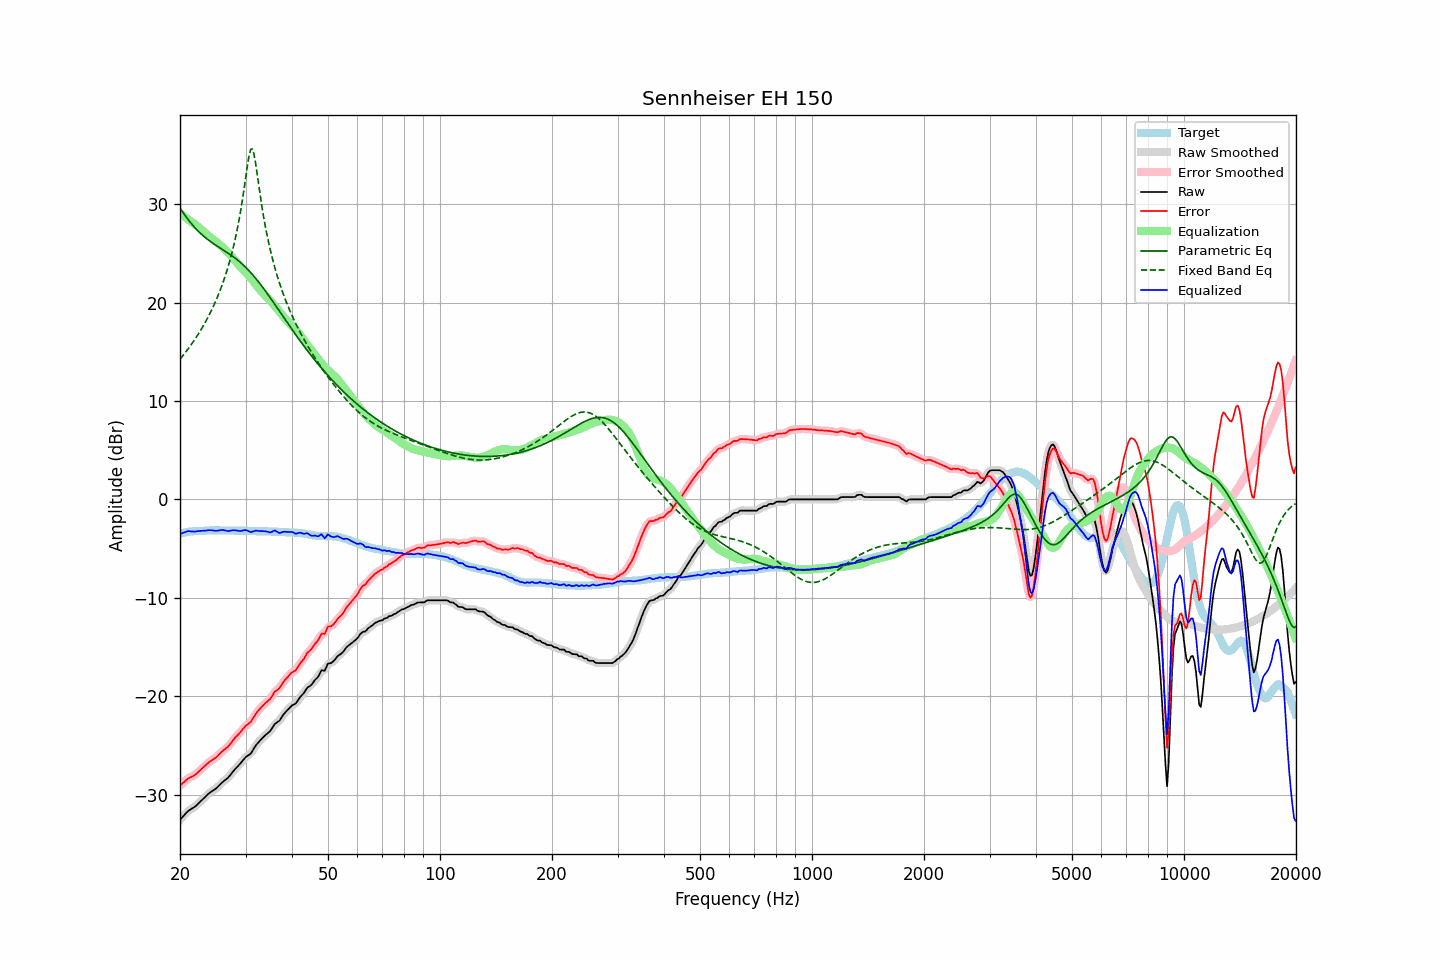

The table this chart was drawn from, first rows:
frequency, raw, error, smoothed, error_smoothed, equalization, parametric_eq, fixed_band_eq, equalized_raw, equalized_smoothed, target
20.00, -32.57, -29.10, -32.58, -29.11, 29.05, 29.61, 14.25, -3.52, -3.53, -3.47
20.20, -32.39, -28.96, -32.38, -28.95, 28.93, 29.37, 14.44, -3.46, -3.46, -3.43
20.40, -32.21, -28.81, -32.20, -28.80, 28.81, 29.13, 14.65, -3.40, -3.39, -3.40
20.61, -32.03, -28.66, -32.02, -28.65, 28.69, 28.89, 14.85, -3.34, -3.33, -3.37
20.81, -31.84, -28.51, -31.84, -28.51, 28.57, 28.67, 15.06, -3.27, -3.27, -3.33
21.02, -31.67, -28.38, -31.69, -28.39, 28.45, 28.45, 15.28, -3.22, -3.24, -3.29
21.23, -31.57, -28.29, -31.56, -28.29, 28.33, 28.24, 15.50, -3.24, -3.24, -3.28
21.44, -31.47, -28.21, -31.47, -28.21, 28.21, 28.04, 15.73, -3.26, -3.26, -3.26
21.66, -31.37, -28.13, -31.37, -28.13, 28.10, 27.85, 15.96, -3.27, -3.27, -3.24
21.87, -31.27, -28.04, -31.26, -28.03, 27.99, 27.66, 16.20, -3.28, -3.27, -3.23
22.09, -31.14, -27.92, -31.13, -27.91, 27.87, 27.49, 16.45, -3.27, -3.26, -3.22
22.31, -30.98, -27.76, -30.98, -27.76, 27.75, 27.32, 16.70, -3.23, -3.24, -3.22
22.54, -30.82, -27.61, -30.82, -27.61, 27.61, 27.16, 16.96, -3.21, -3.21, -3.21
22.76, -30.66, -27.46, -30.66, -27.45, 27.46, 27.00, 17.23, -3.20, -3.20, -3.20
22.99, -30.50, -27.30, -30.50, -27.30, 27.31, 26.86, 17.50, -3.19, -3.19, -3.20
23.22, -30.34, -27.15, -30.34, -27.15, 27.16, 26.71, 17.78, -3.18, -3.19, -3.19
23.45, -30.19, -27.01, -30.18, -27.00, 27.01, 26.58, 18.08, -3.18, -3.17, -3.18
23.69, -30.03, -26.86, -30.03, -26.86, 26.88, 26.45, 18.38, -3.16, -3.15, -3.17
23.92, -29.88, -26.72, -29.89, -26.73, 26.75, 26.32, 18.69, -3.13, -3.14, -3.16
24.16, -29.76, -26.61, -29.76, -26.61, 26.63, 26.20, 19.02, -3.13, -3.13, -3.15
24.40, -29.65, -26.51, -29.65, -26.50, 26.50, 26.09, 19.36, -3.14, -3.15, -3.14
24.65, -29.55, -26.40, -29.55, -26.40, 26.38, 25.97, 19.71, -3.17, -3.17, -3.15
24.89, -29.44, -26.28, -29.43, -26.28, 26.25, 25.86, 20.07, -3.19, -3.19, -3.15
25.14, -29.31, -26.16, -29.30, -26.15, 26.11, 25.76, 20.45, -3.19, -3.19, -3.15
25.39, -29.14, -25.98, -29.14, -25.99, 25.98, 25.65, 20.85, -3.16, -3.17, -3.15
25.65, -28.98, -25.83, -28.98, -25.82, 25.84, 25.54, 21.26, -3.14, -3.14, -3.15
25.91, -28.81, -25.64, -28.82, -25.66, 25.70, 25.44, 21.70, -3.12, -3.12, -3.17
26.16, -28.67, -25.51, -28.67, -25.51, 25.55, 25.33, 22.15, -3.12, -3.13, -3.16
26.43, -28.54, -25.38, -28.54, -25.38, 25.39, 25.23, 22.63, -3.15, -3.16, -3.16
26.69, -28.41, -25.25, -28.41, -25.25, 25.22, 25.12, 23.14, -3.19, -3.19, -3.16
26.96, -28.28, -25.12, -28.26, -25.10, 25.05, 25.01, 23.68, -3.23, -3.21, -3.16
27.23, -28.08, -24.92, -28.08, -24.92, 24.88, 24.90, 24.25, -3.20, -3.20, -3.16
27.50, -27.87, -24.71, -27.87, -24.71, 24.70, 24.79, 24.86, -3.17, -3.17, -3.16
27.77, -27.66, -24.48, -27.66, -24.49, 24.52, 24.67, 25.51, -3.14, -3.14, -3.17
28.05, -27.46, -24.29, -27.47, -24.29, 24.32, 24.55, 26.20, -3.13, -3.14, -3.17
28.33, -27.29, -24.10, -27.29, -24.11, 24.12, 24.43, 26.95, -3.16, -3.16, -3.19
28.62, -27.12, -23.94, -27.12, -23.93, 23.92, 24.30, 27.76, -3.20, -3.20, -3.18
28.90, -26.95, -23.77, -26.94, -23.76, 23.73, 24.16, 28.64, -3.22, -3.21, -3.18
29.19, -26.76, -23.57, -26.76, -23.57, 23.56, 24.02, 29.58, -3.20, -3.20, -3.19
29.48, -26.56, -23.38, -26.55, -23.37, 23.39, 23.87, 30.61, -3.17, -3.16, -3.18
29.78, -26.36, -23.18, -26.37, -23.18, 23.23, 23.72, 31.70, -3.13, -3.13, -3.18
30.08, -26.18, -23.00, -26.20, -23.01, 23.06, 23.56, 32.85, -3.12, -3.14, -3.18
30.38, -26.07, -22.87, -26.08, -22.88, 22.89, 23.40, 33.97, -3.18, -3.19, -3.20
30.68, -25.95, -22.75, -25.96, -22.75, 22.70, 23.23, 34.95, -3.25, -3.26, -3.20
30.99, -25.84, -22.63, -25.80, -22.59, 22.50, 23.05, 35.57, -3.34, -3.29, -3.21
31.30, -25.58, -22.37, -25.58, -22.37, 22.30, 22.87, 35.63, -3.28, -3.28, -3.21
31.61, -25.32, -22.11, -25.33, -22.11, 22.09, 22.68, 35.12, -3.23, -3.23, -3.21
31.93, -25.05, -21.82, -25.07, -21.84, 21.88, 22.48, 34.19, -3.17, -3.19, -3.23
32.24, -24.85, -21.60, -24.85, -21.61, 21.66, 22.28, 33.07, -3.18, -3.19, -3.24
32.57, -24.66, -21.42, -24.65, -21.41, 21.45, 22.08, 31.90, -3.21, -3.20, -3.24
32.89, -24.47, -21.23, -24.47, -21.23, 21.25, 21.87, 30.77, -3.22, -3.22, -3.24
33.22, -24.30, -21.06, -24.30, -21.05, 21.07, 21.65, 29.71, -3.23, -3.23, -3.24
33.55, -24.14, -20.89, -24.13, -20.89, 20.90, 21.43, 28.73, -3.23, -3.23, -3.25
33.89, -23.98, -20.73, -23.98, -20.73, 20.74, 21.21, 27.81, -3.24, -3.25, -3.25
34.23, -23.84, -20.59, -23.85, -20.59, 20.57, 20.98, 26.97, -3.27, -3.28, -3.25
34.57, -23.71, -20.45, -23.71, -20.45, 20.39, 20.75, 26.19, -3.32, -3.32, -3.26
34.92, -23.57, -20.30, -23.55, -20.28, 20.21, 20.52, 25.46, -3.36, -3.33, -3.27
35.27, -23.34, -20.07, -23.32, -20.05, 20.04, 20.29, 24.78, -3.31, -3.29, -3.27
35.62, -23.08, -19.80, -23.08, -19.80, 19.85, 20.05, 24.14, -3.23, -3.23, -3.28
35.97, -22.82, -19.53, -22.87, -19.58, 19.66, 19.81, 23.54, -3.16, -3.21, -3.29
... 635 more rows
